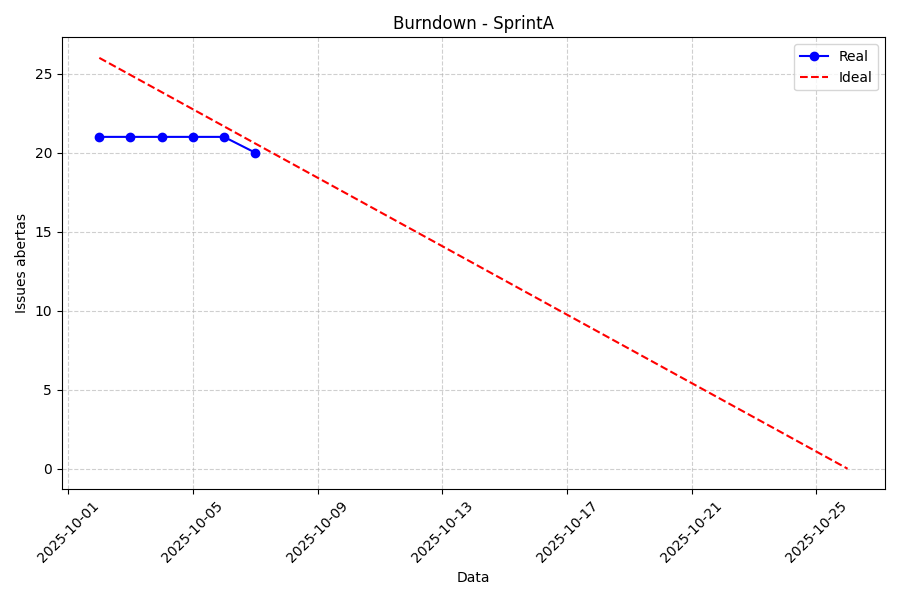

Source data for this figure (header and first rows):
date, open_issues
2025-10-02, 21
2025-10-03, 21
2025-10-04, 21
2025-10-05, 21
2025-10-06, 21
2025-10-07, 20
